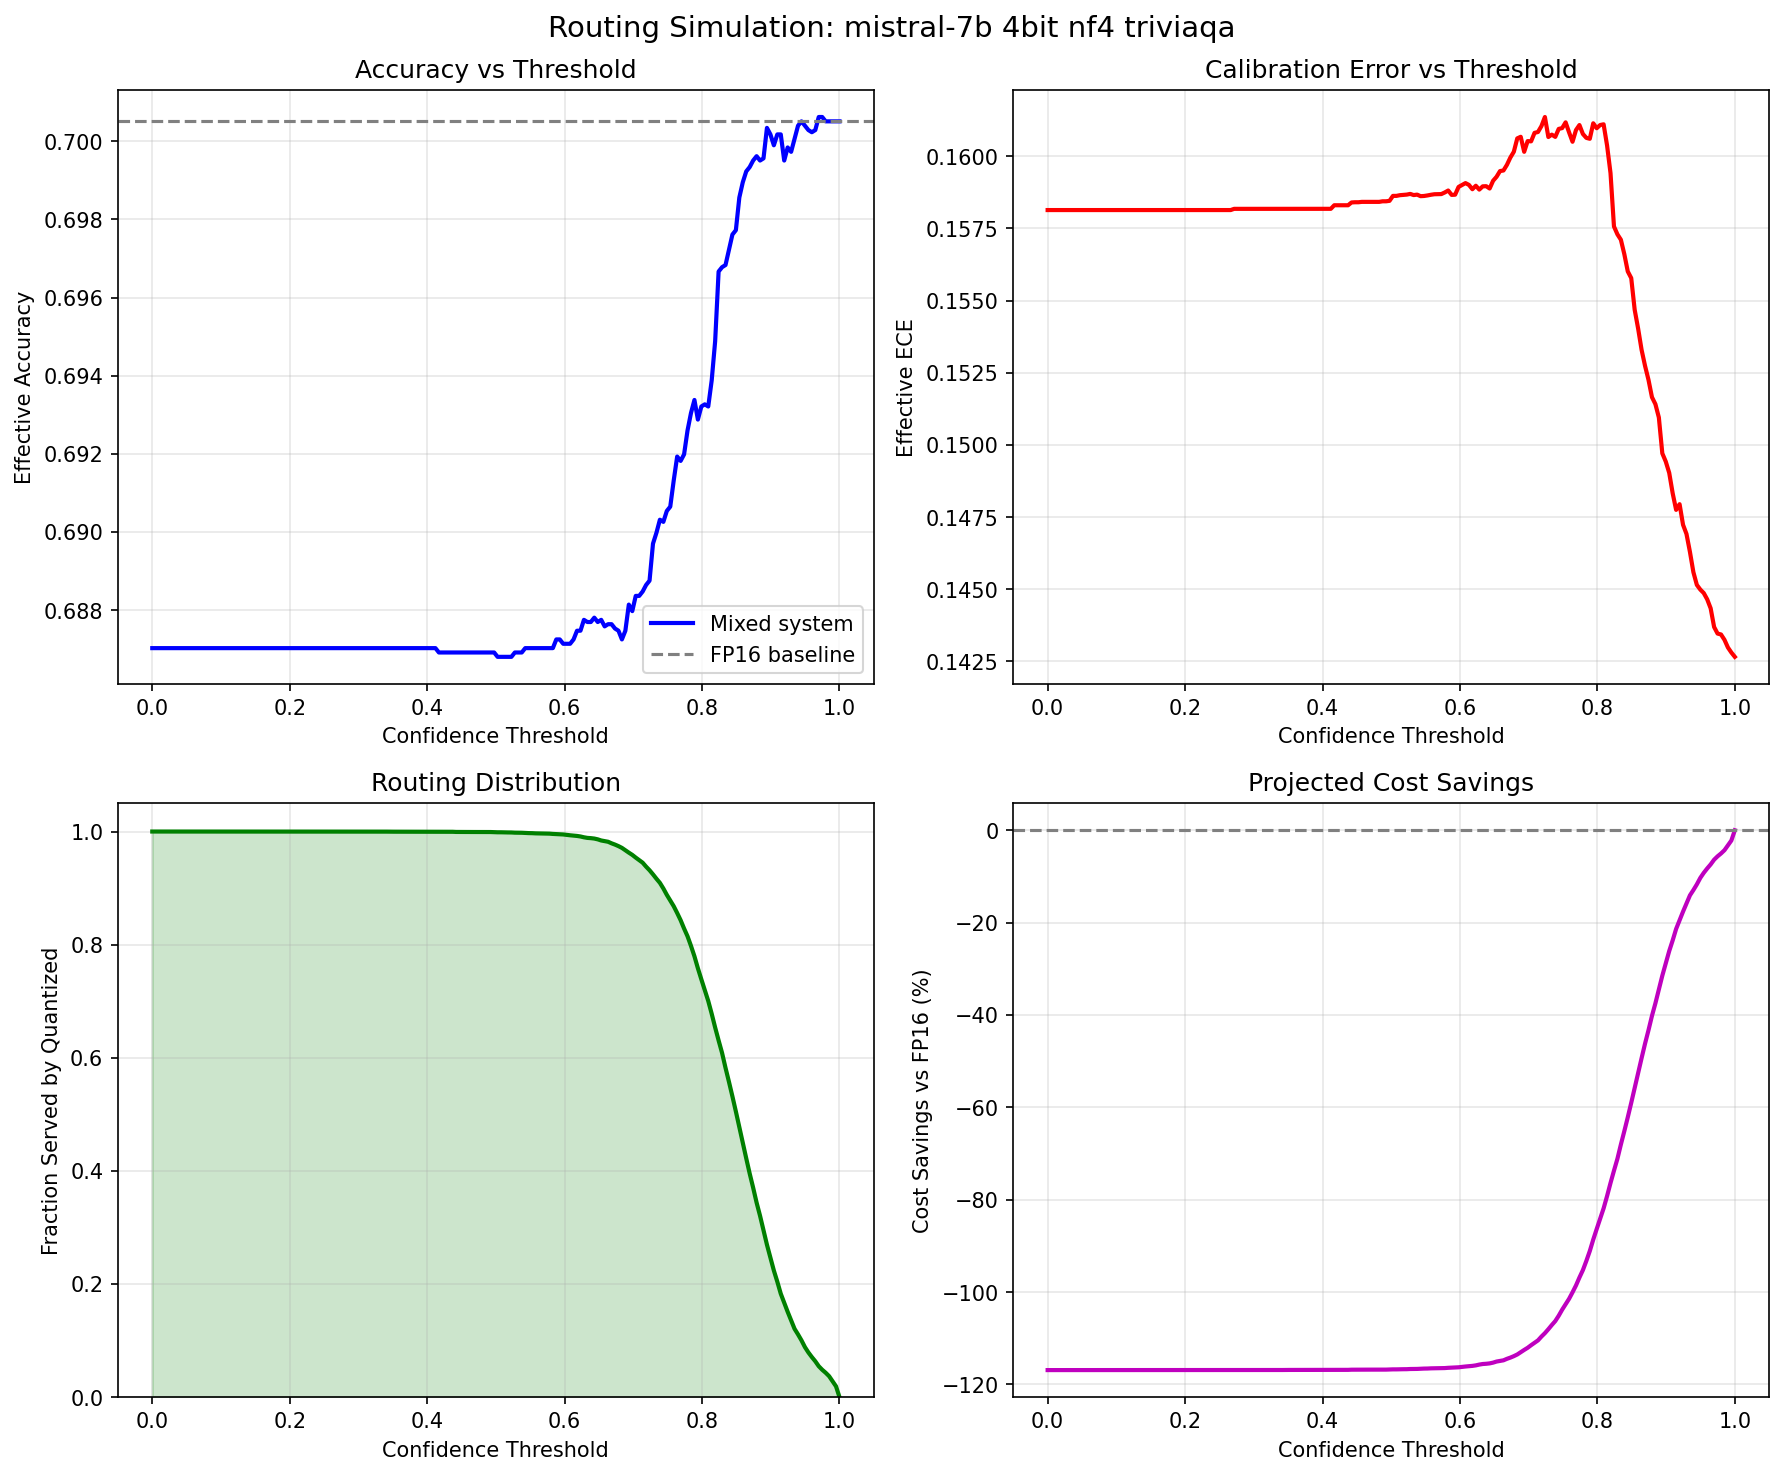

Values plotted in this chart, from the file beside it:
threshold, frac_quantized, frac_escalated, effective_accuracy, effective_ece, effective_tps, cost_savings_pct, fp16_accuracy, model, quant_method, precision, dataset
0.0, 1.0, 0.0, 0.687, 0.1581, 23.86, -116.9, 0.7005, mistral-7b, 4bit, nf4, triviaqa
0.005025, 1.0, 0.0, 0.687, 0.1581, 23.86, -116.9, 0.7005, mistral-7b, 4bit, nf4, triviaqa
0.01005, 1.0, 0.0, 0.687, 0.1581, 23.86, -116.9, 0.7005, mistral-7b, 4bit, nf4, triviaqa
0.01508, 1.0, 0.0, 0.687, 0.1581, 23.86, -116.9, 0.7005, mistral-7b, 4bit, nf4, triviaqa
0.0201, 1.0, 0.0, 0.687, 0.1581, 23.86, -116.9, 0.7005, mistral-7b, 4bit, nf4, triviaqa
0.02513, 1.0, 0.0, 0.687, 0.1581, 23.86, -116.9, 0.7005, mistral-7b, 4bit, nf4, triviaqa
0.03015, 1.0, 0.0, 0.687, 0.1581, 23.86, -116.9, 0.7005, mistral-7b, 4bit, nf4, triviaqa
0.03518, 1.0, 0.0, 0.687, 0.1581, 23.86, -116.9, 0.7005, mistral-7b, 4bit, nf4, triviaqa
0.0402, 1.0, 0.0, 0.687, 0.1581, 23.86, -116.9, 0.7005, mistral-7b, 4bit, nf4, triviaqa
0.04523, 1.0, 0.0, 0.687, 0.1581, 23.86, -116.9, 0.7005, mistral-7b, 4bit, nf4, triviaqa
0.05025, 1.0, 0.0, 0.687, 0.1581, 23.86, -116.9, 0.7005, mistral-7b, 4bit, nf4, triviaqa
0.05528, 1.0, 0.0, 0.687, 0.1581, 23.86, -116.9, 0.7005, mistral-7b, 4bit, nf4, triviaqa
0.0603, 1.0, 0.0, 0.687, 0.1581, 23.86, -116.9, 0.7005, mistral-7b, 4bit, nf4, triviaqa
0.06533, 1.0, 0.0, 0.687, 0.1581, 23.86, -116.9, 0.7005, mistral-7b, 4bit, nf4, triviaqa
0.07035, 1.0, 0.0, 0.687, 0.1581, 23.86, -116.9, 0.7005, mistral-7b, 4bit, nf4, triviaqa
0.07538, 1.0, 0.0, 0.687, 0.1581, 23.86, -116.9, 0.7005, mistral-7b, 4bit, nf4, triviaqa
0.0804, 1.0, 0.0, 0.687, 0.1581, 23.86, -116.9, 0.7005, mistral-7b, 4bit, nf4, triviaqa
0.08543, 1.0, 0.0, 0.687, 0.1581, 23.86, -116.9, 0.7005, mistral-7b, 4bit, nf4, triviaqa
0.09045, 1.0, 0.0, 0.687, 0.1581, 23.86, -116.9, 0.7005, mistral-7b, 4bit, nf4, triviaqa
0.09548, 1.0, 0.0, 0.687, 0.1581, 23.86, -116.9, 0.7005, mistral-7b, 4bit, nf4, triviaqa
0.1005, 1.0, 0.0, 0.687, 0.1581, 23.86, -116.9, 0.7005, mistral-7b, 4bit, nf4, triviaqa
0.1055, 1.0, 0.0, 0.687, 0.1581, 23.86, -116.9, 0.7005, mistral-7b, 4bit, nf4, triviaqa
0.1106, 1.0, 0.0, 0.687, 0.1581, 23.86, -116.9, 0.7005, mistral-7b, 4bit, nf4, triviaqa
0.1156, 1.0, 0.0, 0.687, 0.1581, 23.86, -116.9, 0.7005, mistral-7b, 4bit, nf4, triviaqa
0.1206, 1.0, 0.0, 0.687, 0.1581, 23.86, -116.9, 0.7005, mistral-7b, 4bit, nf4, triviaqa
0.1256, 1.0, 0.0, 0.687, 0.1581, 23.86, -116.9, 0.7005, mistral-7b, 4bit, nf4, triviaqa
0.1307, 1.0, 0.0, 0.687, 0.1581, 23.86, -116.9, 0.7005, mistral-7b, 4bit, nf4, triviaqa
0.1357, 1.0, 0.0, 0.687, 0.1581, 23.86, -116.9, 0.7005, mistral-7b, 4bit, nf4, triviaqa
0.1407, 1.0, 0.0, 0.687, 0.1581, 23.86, -116.9, 0.7005, mistral-7b, 4bit, nf4, triviaqa
0.1457, 1.0, 0.0, 0.687, 0.1581, 23.86, -116.9, 0.7005, mistral-7b, 4bit, nf4, triviaqa
0.1508, 1.0, 0.0, 0.687, 0.1581, 23.86, -116.9, 0.7005, mistral-7b, 4bit, nf4, triviaqa
0.1558, 1.0, 0.0, 0.687, 0.1581, 23.86, -116.9, 0.7005, mistral-7b, 4bit, nf4, triviaqa
0.1608, 1.0, 0.0, 0.687, 0.1581, 23.86, -116.9, 0.7005, mistral-7b, 4bit, nf4, triviaqa
0.1658, 1.0, 0.0, 0.687, 0.1581, 23.86, -116.9, 0.7005, mistral-7b, 4bit, nf4, triviaqa
0.1709, 1.0, 0.0, 0.687, 0.1581, 23.86, -116.9, 0.7005, mistral-7b, 4bit, nf4, triviaqa
0.1759, 1.0, 0.0, 0.687, 0.1581, 23.86, -116.9, 0.7005, mistral-7b, 4bit, nf4, triviaqa
0.1809, 1.0, 0.0, 0.687, 0.1581, 23.86, -116.9, 0.7005, mistral-7b, 4bit, nf4, triviaqa
0.1859, 1.0, 0.0, 0.687, 0.1581, 23.86, -116.9, 0.7005, mistral-7b, 4bit, nf4, triviaqa
0.191, 1.0, 0.0, 0.687, 0.1581, 23.86, -116.9, 0.7005, mistral-7b, 4bit, nf4, triviaqa
0.196, 1.0, 0.0, 0.687, 0.1581, 23.86, -116.9, 0.7005, mistral-7b, 4bit, nf4, triviaqa
0.201, 1.0, 0.0, 0.687, 0.1581, 23.86, -116.9, 0.7005, mistral-7b, 4bit, nf4, triviaqa
0.206, 1.0, 0.0, 0.687, 0.1581, 23.86, -116.9, 0.7005, mistral-7b, 4bit, nf4, triviaqa
0.2111, 1.0, 0.0, 0.687, 0.1581, 23.86, -116.9, 0.7005, mistral-7b, 4bit, nf4, triviaqa
0.2161, 1.0, 0.0, 0.687, 0.1581, 23.86, -116.9, 0.7005, mistral-7b, 4bit, nf4, triviaqa
0.2211, 1.0, 0.0, 0.687, 0.1581, 23.86, -116.9, 0.7005, mistral-7b, 4bit, nf4, triviaqa
0.2261, 1.0, 0.0, 0.687, 0.1581, 23.86, -116.9, 0.7005, mistral-7b, 4bit, nf4, triviaqa
0.2312, 1.0, 0.0, 0.687, 0.1581, 23.86, -116.9, 0.7005, mistral-7b, 4bit, nf4, triviaqa
0.2362, 1.0, 0.0, 0.687, 0.1581, 23.86, -116.9, 0.7005, mistral-7b, 4bit, nf4, triviaqa
0.2412, 1.0, 0.0, 0.687, 0.1581, 23.86, -116.9, 0.7005, mistral-7b, 4bit, nf4, triviaqa
0.2462, 1.0, 0.0, 0.687, 0.1581, 23.86, -116.9, 0.7005, mistral-7b, 4bit, nf4, triviaqa
0.2513, 1.0, 0.0, 0.687, 0.1581, 23.86, -116.9, 0.7005, mistral-7b, 4bit, nf4, triviaqa
0.2563, 1.0, 0.0, 0.687, 0.1581, 23.86, -116.9, 0.7005, mistral-7b, 4bit, nf4, triviaqa
0.2613, 1.0, 0.0, 0.687, 0.1581, 23.86, -116.9, 0.7005, mistral-7b, 4bit, nf4, triviaqa
0.2663, 1.0, 0.0, 0.687, 0.1581, 23.86, -116.9, 0.7005, mistral-7b, 4bit, nf4, triviaqa
0.2714, 0.9999, 0.0001115, 0.687, 0.1582, 23.86, -116.9, 0.7005, mistral-7b, 4bit, nf4, triviaqa
0.2764, 0.9999, 0.0001115, 0.687, 0.1582, 23.86, -116.9, 0.7005, mistral-7b, 4bit, nf4, triviaqa
0.2814, 0.9999, 0.0001115, 0.687, 0.1582, 23.86, -116.9, 0.7005, mistral-7b, 4bit, nf4, triviaqa
0.2864, 0.9999, 0.0001115, 0.687, 0.1582, 23.86, -116.9, 0.7005, mistral-7b, 4bit, nf4, triviaqa
0.2915, 0.9999, 0.0001115, 0.687, 0.1582, 23.86, -116.9, 0.7005, mistral-7b, 4bit, nf4, triviaqa
0.2965, 0.9999, 0.0001115, 0.687, 0.1582, 23.86, -116.9, 0.7005, mistral-7b, 4bit, nf4, triviaqa
... 140 more rows
